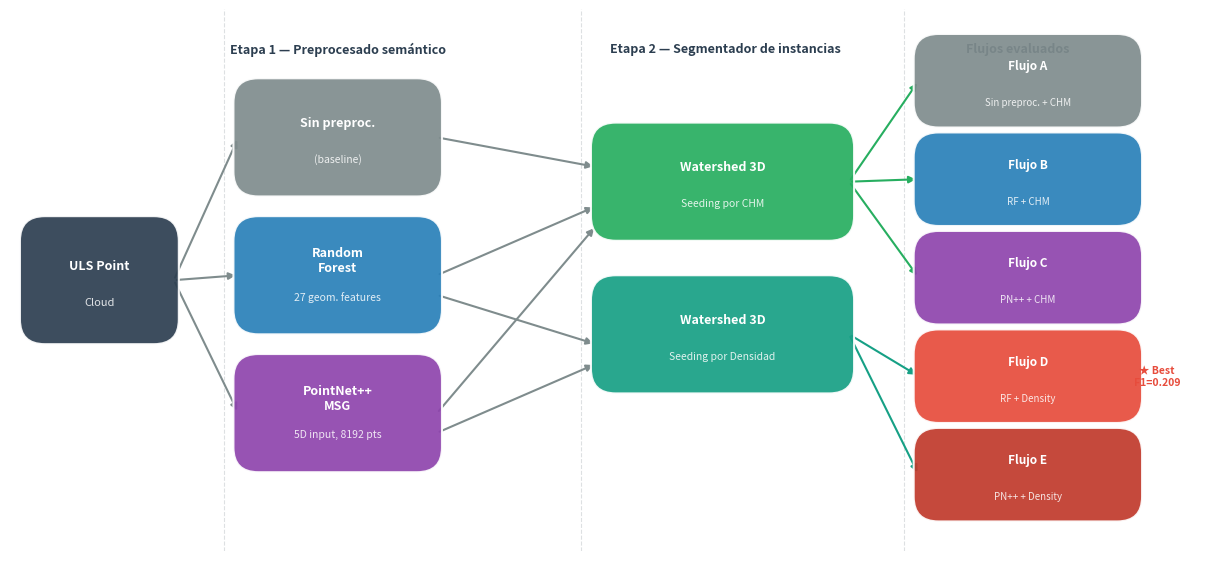

Source code (Python): (Note: this script raises an exception after producing the figure.)
"""
Genera el diagrama del pipeline ITS (diseño factorial 3x2) como PNG.
Ejecutar desde la raíz del proyecto:
    python output/figures/generate_pipeline.py
"""
import matplotlib
matplotlib.use("Agg")
import matplotlib.pyplot as plt
import matplotlib.patches as mpatches
from matplotlib.patches import FancyBboxPatch, FancyArrowPatch

fig, ax = plt.subplots(figsize=(12, 5.5))
ax.set_xlim(0, 12)
ax.set_ylim(0, 5.5)
ax.axis("off")

# ---------- Colores ----------
C_INPUT  = "#2C3E50"
C_STAGE1 = "#2980B9"
C_STAGE2 = "#27AE60"
C_FLOW   = "#ECF0F1"
C_BEST   = "#E74C3C"
C_TEXT   = "white"
C_DARK   = "#2C3E50"
ALPHA    = 0.92

def box(ax, x, y, w, h, label, sublabel="", color=C_STAGE1,
        fontsize=9, subsize=7.5, radius=0.25):
    patch = FancyBboxPatch(
        (x, y), w, h,
        boxstyle=f"round,pad=0.05,rounding_size={radius}",
        facecolor=color, edgecolor="white", linewidth=1.5, alpha=ALPHA,
        zorder=3
    )
    ax.add_patch(patch)
    cy = y + h / 2 + (0.15 if sublabel else 0)
    ax.text(x + w/2, cy, label, ha="center", va="center",
            fontsize=fontsize, fontweight="bold", color=C_TEXT, zorder=4)
    if sublabel:
        ax.text(x + w/2, y + h/2 - 0.22, sublabel, ha="center", va="center",
                fontsize=subsize, color=C_TEXT, alpha=0.85, zorder=4,
                style="italic")

def arrow(ax, x1, y1, x2, y2, color="#7F8C8D", lw=1.5, style="-|>"):
    ax.annotate("", xy=(x2, y2), xytext=(x1, y1),
                arrowprops=dict(arrowstyle=style, color=color,
                                lw=lw, connectionstyle="arc3,rad=0.0"),
                zorder=2)

# ── Entrada ──────────────────────────────────────────────────────────────────
box(ax, 0.15, 2.15, 1.5, 1.2, "ULS Point", "Cloud", color=C_INPUT,
    fontsize=9, subsize=8)

# ── ETAPA 1: Preprocesado semántico ──────────────────────────────────────────
ax.text(3.3, 5.1, "Etapa 1 — Preprocesado semántico",
        ha="center", va="center", fontsize=9, fontweight="bold", color=C_DARK)

stage1 = [
    (2.3, 3.65, "Sin preproc.", "(baseline)", "#7F8C8D"),
    (2.3, 2.25, "Random\nForest", "27 geom. features", C_STAGE1),
    (2.3, 0.85, "PointNet++\nMSG", "5D input, 8192 pts", "#8E44AD"),
]
for (x, y, lbl, sub, col) in stage1:
    box(ax, x, y, 2.0, 1.1, lbl, sub, color=col, fontsize=9)
    arrow(ax, 1.65, 2.75, x, y + 0.55)

# ── ETAPA 2: Segmentador de instancias ───────────────────────────────────────
ax.text(7.2, 5.1, "Etapa 2 — Segmentador de instancias",
        ha="center", va="center", fontsize=9, fontweight="bold", color=C_DARK)

box(ax, 5.9, 3.2, 2.55, 1.1, "Watershed 3D", "Seeding por CHM",
    color=C_STAGE2, fontsize=9)
box(ax, 5.9, 1.65, 2.55, 1.1, "Watershed 3D", "Seeding por Densidad",
    color="#16A085", fontsize=9)

# Flechas stage1 → stage2 (CHM y Density)
# No preproc → CHM
arrow(ax, 4.3, 4.2,  5.9, 3.9)
# RF → CHM
arrow(ax, 4.3, 2.8,  5.9, 3.5)
# PN++ → CHM
arrow(ax, 4.3, 1.4,  5.9, 3.3)
# RF → Density
arrow(ax, 4.3, 2.6,  5.9, 2.1)
# PN++ → Density
arrow(ax, 4.3, 1.2,  5.9, 1.9)

# ── FLUJOS ───────────────────────────────────────────────────────────────────
ax.text(10.15, 5.1, "Flujos evaluados",
        ha="center", va="center", fontsize=9, fontweight="bold", color=C_DARK)

flows = [
    (9.15, 4.35, "Flujo A", "Sin preproc. + CHM",    "#7F8C8D"),
    (9.15, 3.35, "Flujo B", "RF + CHM",               C_STAGE1),
    (9.15, 2.35, "Flujo C", "PN++ + CHM",             "#8E44AD"),
    (9.15, 1.35, "Flujo D", "RF + Density",           C_BEST),
    (9.15, 0.35, "Flujo E", "PN++ + Density",         "#C0392B"),
]
for (x, y, lbl, sub, col) in flows:
    box(ax, x, y, 2.2, 0.85, lbl, sub, color=col, fontsize=8.5, subsize=7)

# Flechas stage2 → flows (CHM → A,B,C; Density → D,E)
for fy in [4.35+0.425, 3.35+0.425, 2.35+0.425]:
    arrow(ax, 8.45, 3.75, 9.15, fy, color="#27AE60")
for fy in [1.35+0.425, 0.35+0.425]:
    arrow(ax, 8.45, 2.2, 9.15, fy, color="#16A085")

# Estrella en Flujo D (mejor resultado)
ax.text(11.55, 1.775, "★ Best\nF1=0.209", ha="center", va="center",
        fontsize=7.5, color=C_BEST, fontweight="bold", zorder=5)

# ── Separadores verticales ────────────────────────────────────────────────────
for xv in [2.15, 5.75, 9.0]:
    ax.axvline(xv, color="#BDC3C7", lw=0.8, linestyle="--", alpha=0.5, zorder=1)

plt.tight_layout(pad=0.3)
out = "output/figures/pipeline_diagram.png"
plt.savefig(out, dpi=180, bbox_inches="tight", facecolor="white")
print(f"Guardado: {out}")
